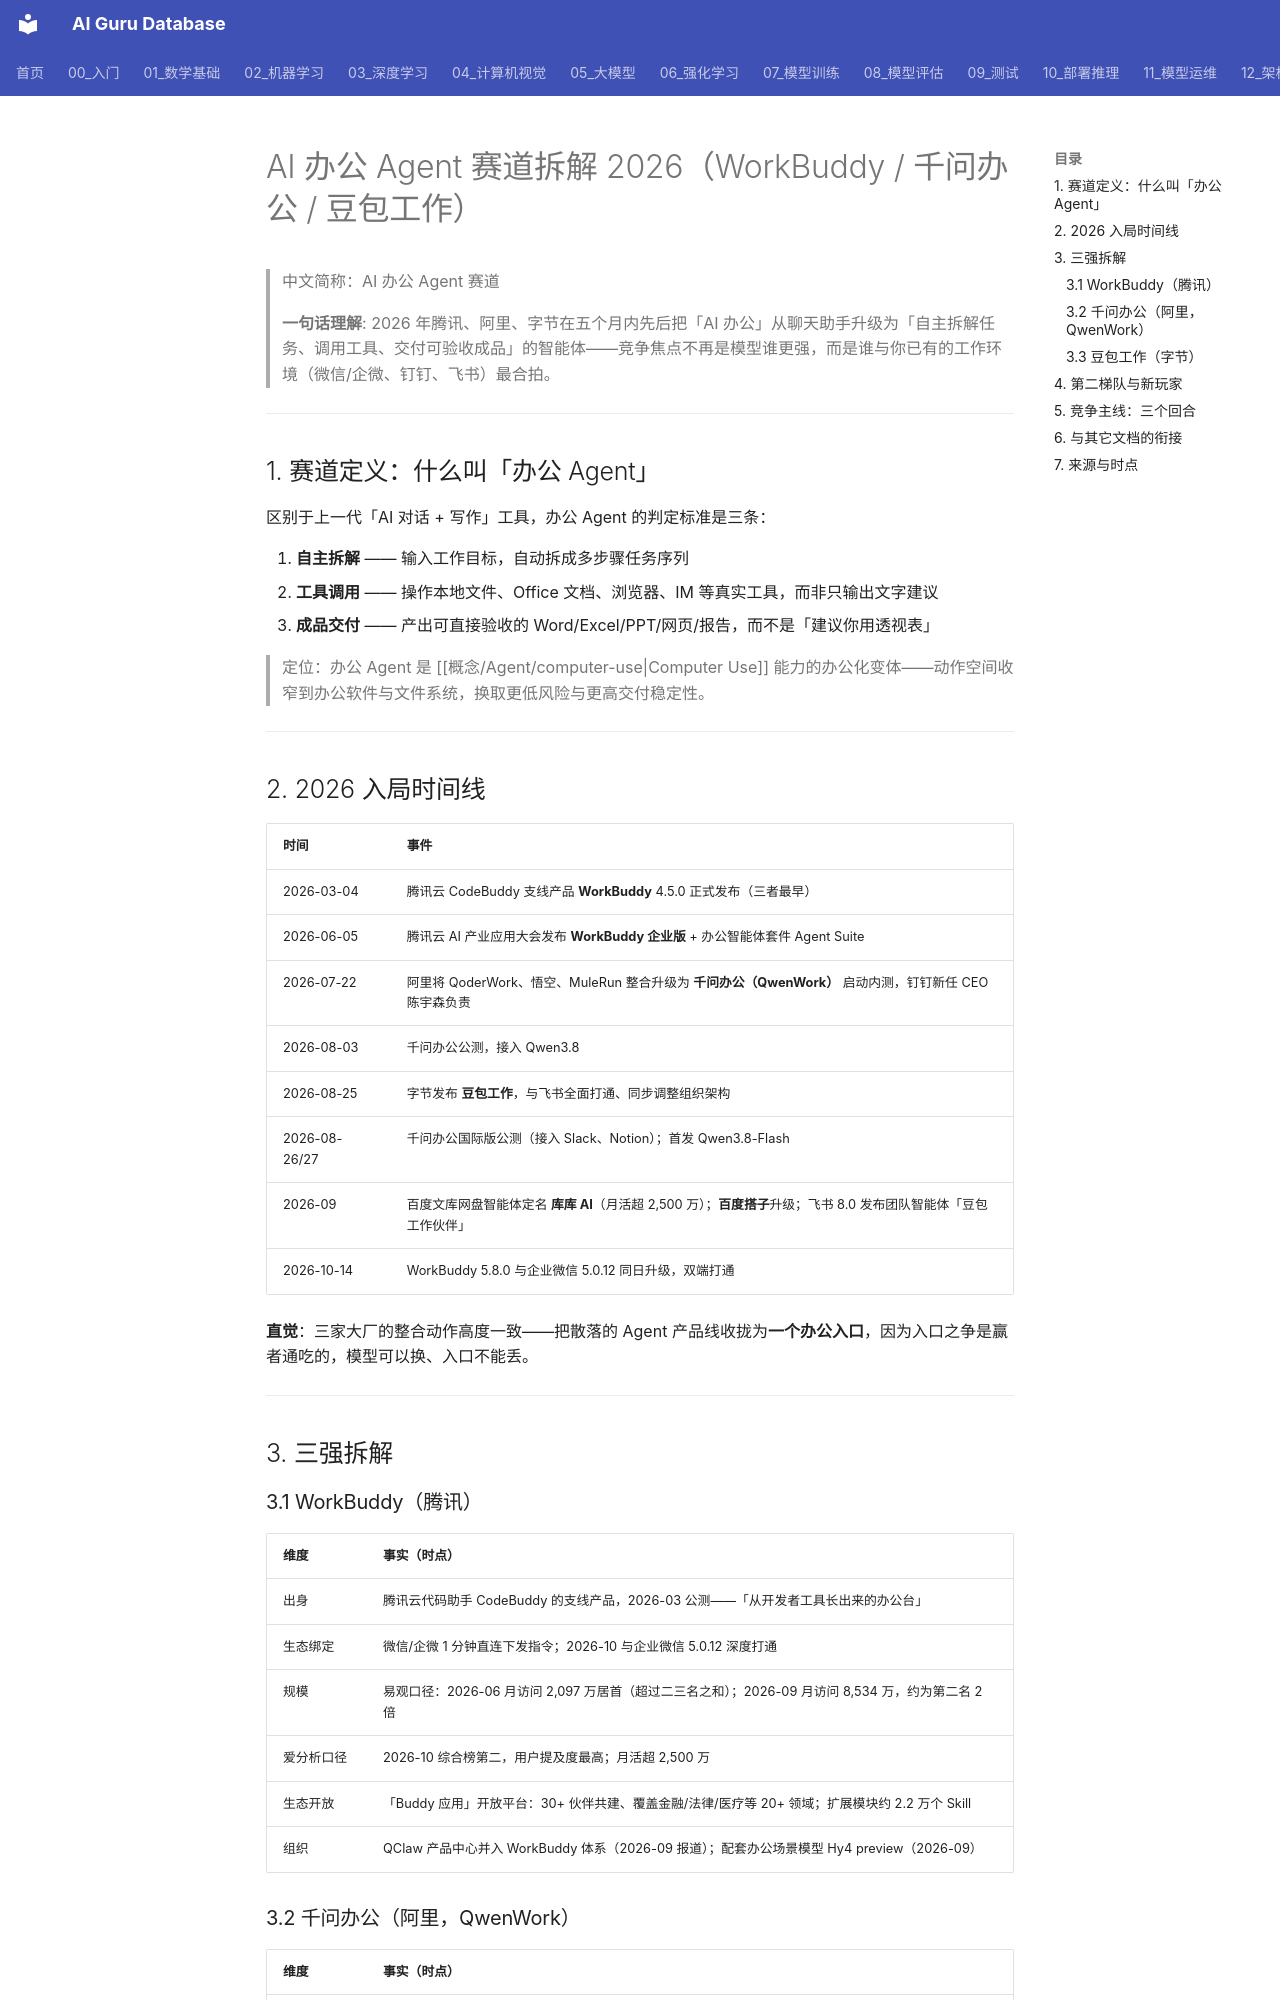

repository: ai-guru-global/ai-guru-database · page: 15_智能体/17_Agent应用/04_AI_Office_Agent_2026/index.html · generator: mkdocs

---
title: AI 办公 Agent 赛道拆解 2026（WorkBuddy / 千问办公 / 豆包工作）
category: 15-agent-applications
tags: ["ai-office", "workbuddy", "qwenwork", "doubao-work", "office-agent", "2026"]
summary: "2026 AI 办公 Agent 赛道全景：腾讯 WorkBuddy、阿里千问办公、字节豆包工作三强的出身、生态绑定与流量格局（易观 2026-09 桌面端合计访问破 3 亿），以及百度/金山/商汤等第二梯队的差异化站位。"
created: 2026-11-17
updated: 2026-11-17
tier: core
aliases: [AI 办公 Agent, 办公智能体, AI Office Agent, Office Agent]
sources:
  - 易观《2026 年三季度中国办公智能体平台市场洞察》
  - 爱分析《2026 爱分析·中国AI办公榜》
review_by: 2027-02-17
name_zh: "AI办公Agent赛道"
---

# AI 办公 Agent 赛道拆解 2026（WorkBuddy / 千问办公 / 豆包工作）

> 中文简称：AI 办公 Agent 赛道

> **一句话理解**: 2026 年腾讯、阿里、字节在五个月内先后把「AI 办公」从聊天助手升级为「自主拆解任务、调用工具、交付可验收成品」的智能体——竞争焦点不再是模型谁更强，而是谁与你已有的工作环境（微信/企微、钉钉、飞书）最合拍。

---

## 1. 赛道定义：什么叫「办公 Agent」

区别于上一代「AI 对话 + 写作」工具，办公 Agent 的判定标准是三条：

1. **自主拆解** —— 输入工作目标，自动拆成多步骤任务序列
2. **工具调用** —— 操作本地文件、Office 文档、浏览器、IM 等真实工具，而非只输出文字建议
3. **成品交付** —— 产出可直接验收的 Word/Excel/PPT/网页/报告，而不是「建议你用透视表」

> 定位：办公 Agent 是 [[概念/Agent/computer-use|Computer Use]] 能力的办公化变体——动作空间收窄到办公软件与文件系统，换取更低风险与更高交付稳定性。

---

## 2. 2026 入局时间线

| 时间 | 事件 |
|------|------|
| 2026-03-04 | 腾讯云 CodeBuddy 支线产品 **WorkBuddy** 4.5.0 正式发布（三者最早） |
| 2026-06-05 | 腾讯云 AI 产业应用大会发布 **WorkBuddy 企业版** + 办公智能体套件 Agent Suite |
| 2026-07-22 | 阿里将 QoderWork、悟空、MuleRun 整合升级为 **千问办公（QwenWork）** 启动内测，钉钉新任 CEO 陈宇森负责 |
| 2026-08-03 | 千问办公公测，接入 Qwen3.8 |
| 2026-08-25 | 字节发布 **豆包工作**，与飞书全面打通、同步调整组织架构 |
| 2026-08-26/27 | 千问办公国际版公测（接入 Slack、Notion）；首发 Qwen3.8-Flash |
| 2026-09 | 百度文库网盘智能体定名 **库库 AI**（月活超 2,500 万）；**百度搭子**升级；飞书 8.0 发布团队智能体「豆包工作伙伴」 |
| 2026-10-14 | WorkBuddy 5.8.0 与企业微信 5.0.12 同日升级，双端打通 |

**直觉**：三家大厂的整合动作高度一致——把散落的 Agent 产品线收拢为**一个办公入口**，因为入口之争是赢者通吃的，模型可以换、入口不能丢。

---

## 3. 三强拆解

### 3.1 WorkBuddy（腾讯）

| 维度 | 事实（时点） |
|------|--------------|
| 出身 | 腾讯云代码助手 CodeBuddy 的支线产品，2026-03 公测——「从开发者工具长出来的办公台」 |
| 生态绑定 | 微信/企微 1 分钟直连下发指令；2026-10 与企业微信 5.0.12 深度打通 |
| 规模 | 易观口径：2026-06 月访问 2,097 万居首（超过二三名之和）；2026-09 月访问 8,534 万，约为第二名 2 倍 |
| 爱分析口径 | 2026-10 综合榜第二，用户提及度最高；月活超 2,500 万 |
| 生态开放 | 「Buddy 应用」开放平台：30+ 伙伴共建、覆盖金融/法律/医疗等 20+ 领域；扩展模块约 2.2 万个 Skill |
| 组织 | QClaw 产品中心并入 WorkBuddy 体系（2026-09 报道）；配套办公场景模型 Hy4 preview（2026-09） |
